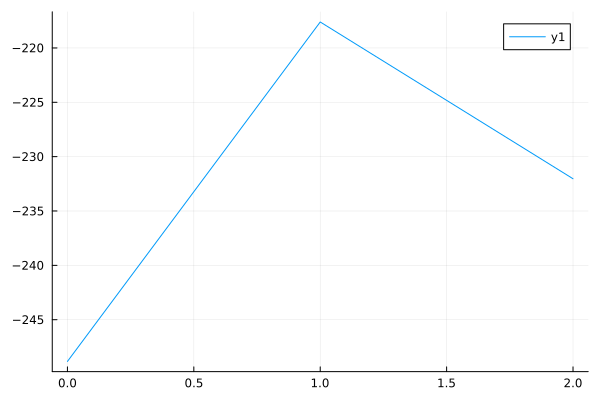

The data file committed next to this chart (first rows):
0	-248.8398378210207
1	-217.6
2	-232
